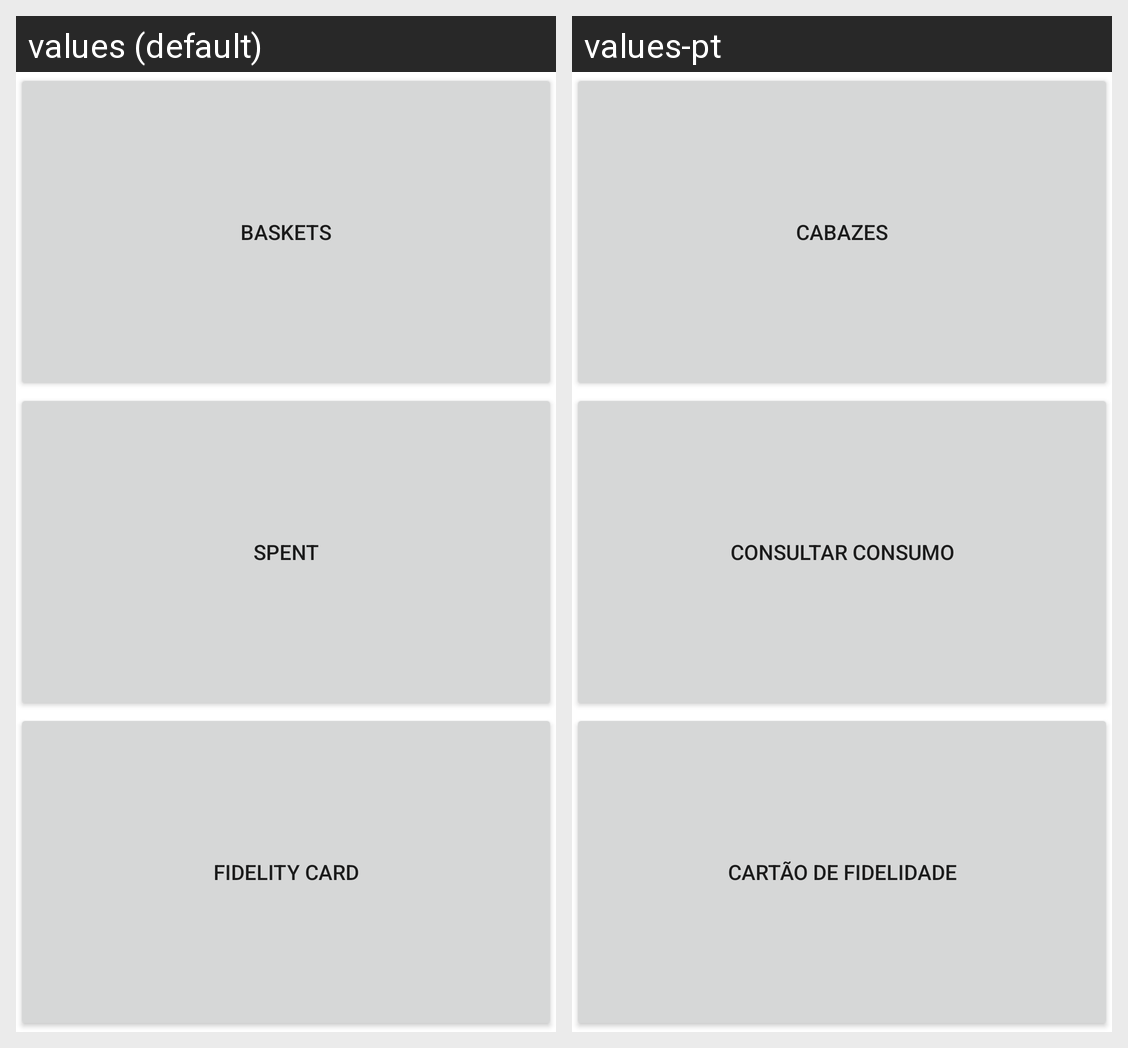

The Android screen above is rendered under two locales of the same app. Produce the string resources it draws, with the default and per-locale values.
Android screen res/layout/fragment_customer_baskets.xml rendered under 2 locales, left to right: values (default), values-pt. Device: Nexus 5 (rendered at 1080×1920; each locale shown at half size, 540×960, under a caption strip naming it); theme Theme.Inforgest.
Strings drawn on this screen, with the default value and each locale's value (text and hints the layout hard-codes, and strings that could not be matched under every locale, appear in the picture but are not listed):

btnBaskets
  values: Baskets
  values-pt: Cabazes

btnSpent
  values: Spent
  values-pt: Consultar Consumo

btnFidelityCard
  values: Fidelity Card
  values-pt: Cartão de Fidelidade
